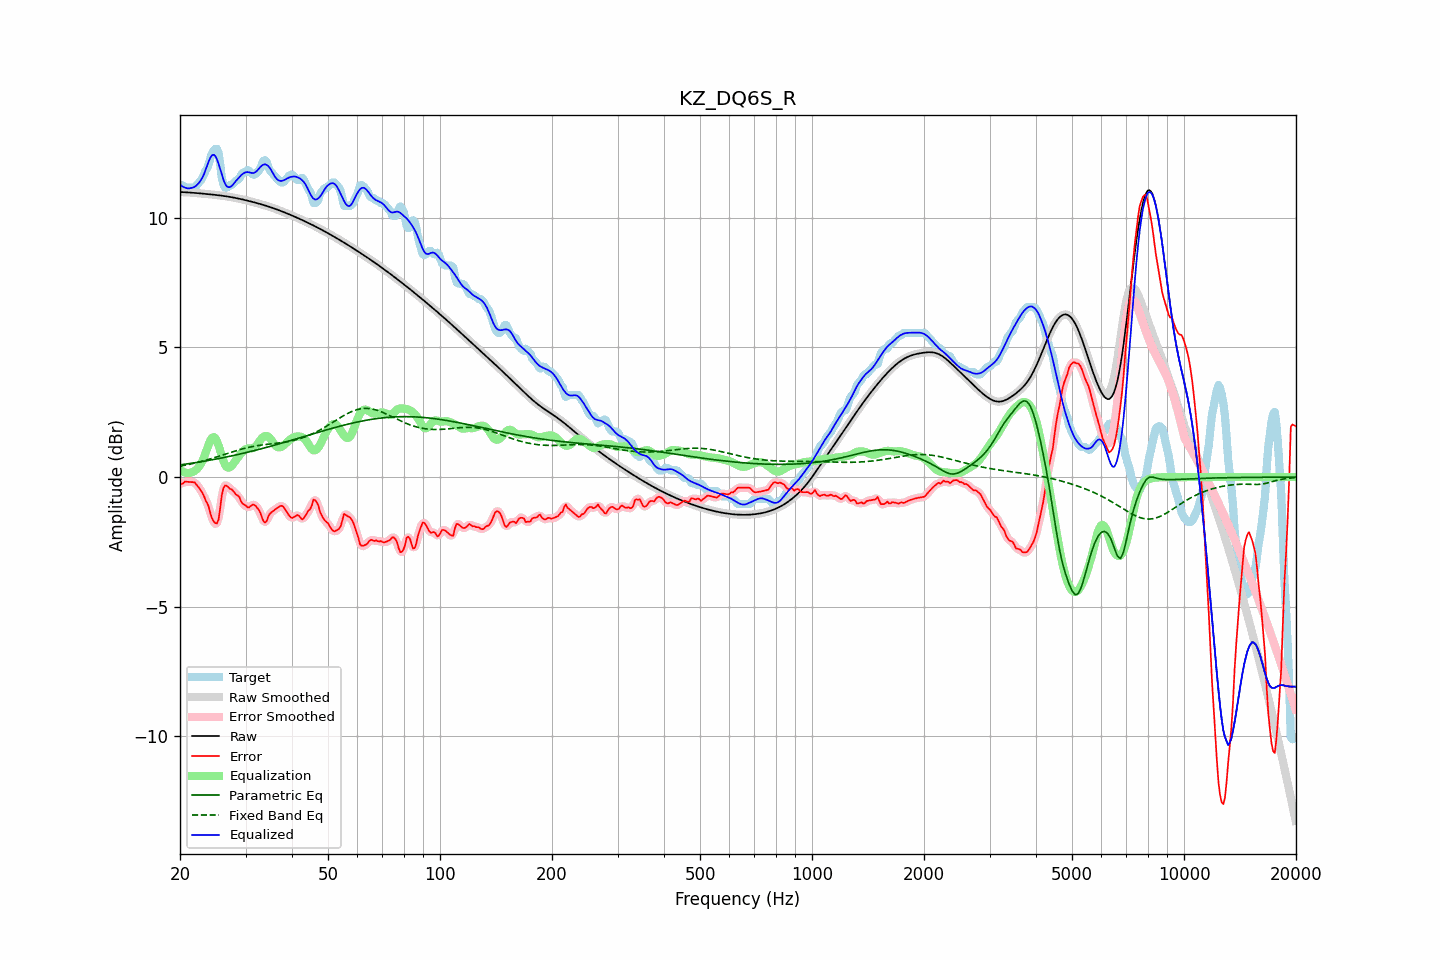

Data behind this chart, as committed beside it:
frequency, raw, error, smoothed, error_smoothed, equalization, parametric_eq, fixed_band_eq, equalized_raw, equalized_smoothed, target
20.00, 10.99, -0.23, 10.99, -0.26, 0.29, 0.47, 0.42, 11.28, 11.28, 11.23
20.20, 10.99, -0.27, 10.99, -0.23, 0.24, 0.48, 0.43, 11.23, 11.23, 11.26
20.40, 10.99, -0.24, 10.99, -0.22, 0.20, 0.49, 0.44, 11.19, 11.19, 11.23
20.61, 10.99, -0.17, 10.99, -0.20, 0.18, 0.50, 0.46, 11.16, 11.16, 11.16
20.81, 10.98, -0.18, 10.98, -0.18, 0.16, 0.51, 0.47, 11.14, 11.14, 11.16
21.02, 10.98, -0.18, 10.98, -0.18, 0.16, 0.51, 0.48, 11.14, 11.14, 11.16
21.23, 10.97, -0.19, 10.97, -0.19, 0.16, 0.52, 0.50, 11.14, 11.14, 11.16
21.44, 10.97, -0.19, 10.97, -0.18, 0.18, 0.53, 0.51, 11.15, 11.15, 11.16
21.66, 10.96, -0.20, 10.96, -0.19, 0.20, 0.54, 0.52, 11.17, 11.17, 11.16
21.87, 10.96, -0.20, 10.96, -0.22, 0.23, 0.55, 0.54, 11.19, 11.19, 11.16
22.09, 10.95, -0.27, 10.95, -0.27, 0.28, 0.56, 0.55, 11.24, 11.24, 11.22
22.31, 10.95, -0.35, 10.95, -0.34, 0.34, 0.57, 0.57, 11.29, 11.29, 11.30
22.54, 10.94, -0.43, 10.94, -0.43, 0.42, 0.58, 0.58, 11.36, 11.36, 11.37
22.76, 10.94, -0.51, 10.94, -0.51, 0.51, 0.59, 0.60, 11.45, 11.45, 11.45
22.99, 10.93, -0.62, 10.93, -0.63, 0.63, 0.60, 0.62, 11.56, 11.56, 11.56
23.22, 10.93, -0.75, 10.93, -0.75, 0.77, 0.61, 0.63, 11.69, 11.69, 11.67
23.45, 10.92, -0.91, 10.92, -0.88, 0.94, 0.62, 0.65, 11.86, 11.86, 11.83
23.69, 10.92, -1.01, 10.91, -1.03, 1.12, 0.63, 0.67, 12.04, 12.04, 11.92
23.92, 10.91, -1.18, 10.91, -1.21, 1.29, 0.65, 0.69, 12.20, 12.20, 12.08
24.16, 10.90, -1.42, 10.90, -1.40, 1.43, 0.66, 0.71, 12.33, 12.33, 12.32
24.40, 10.90, -1.60, 10.90, -1.58, 1.52, 0.67, 0.72, 12.41, 12.41, 12.50
24.65, 10.89, -1.71, 10.89, -1.72, 1.54, 0.68, 0.74, 12.43, 12.43, 12.60
24.89, 10.88, -1.78, 10.88, -1.80, 1.49, 0.69, 0.76, 12.38, 12.38, 12.66
25.14, 10.88, -1.79, 10.88, -1.77, 1.38, 0.70, 0.78, 12.26, 12.26, 12.66
25.39, 10.87, -1.63, 10.87, -1.55, 1.22, 0.71, 0.80, 12.08, 12.08, 12.50
25.65, 10.86, -1.20, 10.86, -1.18, 1.02, 0.73, 0.82, 11.88, 11.88, 12.06
25.91, 10.85, -0.70, 10.85, -0.78, 0.82, 0.74, 0.84, 11.67, 11.67, 11.55
26.16, 10.84, -0.43, 10.84, -0.46, 0.63, 0.75, 0.86, 11.48, 11.48, 11.28
26.43, 10.84, -0.33, 10.83, -0.32, 0.48, 0.76, 0.88, 11.32, 11.32, 11.16
26.69, 10.83, -0.33, 10.83, -0.33, 0.39, 0.78, 0.90, 11.22, 11.22, 11.16
26.96, 10.82, -0.38, 10.82, -0.37, 0.37, 0.79, 0.92, 11.18, 11.18, 11.20
27.23, 10.81, -0.45, 10.81, -0.43, 0.38, 0.80, 0.94, 11.18, 11.18, 11.26
27.50, 10.79, -0.47, 10.79, -0.48, 0.43, 0.82, 0.96, 11.22, 11.22, 11.26
27.77, 10.78, -0.53, 10.78, -0.54, 0.50, 0.83, 0.98, 11.28, 11.28, 11.32
28.05, 10.77, -0.60, 10.77, -0.60, 0.59, 0.84, 1.00, 11.36, 11.36, 11.37
28.33, 10.76, -0.68, 10.76, -0.66, 0.67, 0.86, 1.02, 11.43, 11.43, 11.44
28.62, 10.75, -0.71, 10.75, -0.73, 0.76, 0.87, 1.04, 11.50, 11.50, 11.46
28.90, 10.73, -0.78, 10.73, -0.82, 0.84, 0.89, 1.06, 11.57, 11.57, 11.51
29.19, 10.72, -0.94, 10.72, -0.91, 0.92, 0.90, 1.08, 11.64, 11.64, 11.66
29.48, 10.71, -1.03, 10.71, -1.00, 0.99, 0.91, 1.09, 11.69, 11.69, 11.73
29.78, 10.69, -1.07, 10.69, -1.08, 1.04, 0.93, 1.11, 11.73, 11.73, 11.76
30.08, 10.68, -1.10, 10.68, -1.13, 1.08, 0.94, 1.12, 11.76, 11.76, 11.78
30.38, 10.66, -1.17, 10.66, -1.15, 1.10, 0.96, 1.14, 11.76, 11.76, 11.84
30.68, 10.65, -1.17, 10.65, -1.15, 1.11, 0.97, 1.15, 11.75, 11.75, 11.82
30.99, 10.63, -1.11, 10.63, -1.12, 1.11, 0.99, 1.17, 11.74, 11.74, 11.74
31.30, 10.61, -1.07, 10.61, -1.08, 1.11, 1.00, 1.18, 11.72, 11.72, 11.68
31.61, 10.60, -1.06, 10.60, -1.07, 1.13, 1.02, 1.19, 11.73, 11.73, 11.66
31.93, 10.58, -1.10, 10.58, -1.11, 1.18, 1.04, 1.20, 11.76, 11.76, 11.69
32.24, 10.56, -1.19, 10.56, -1.17, 1.26, 1.05, 1.21, 11.82, 11.82, 11.75
32.57, 10.55, -1.27, 10.55, -1.27, 1.34, 1.07, 1.22, 11.89, 11.89, 11.81
32.89, 10.53, -1.38, 10.53, -1.41, 1.43, 1.08, 1.23, 11.96, 11.96, 11.91
33.22, 10.51, -1.56, 10.51, -1.56, 1.50, 1.10, 1.24, 12.02, 12.02, 12.07
33.55, 10.49, -1.71, 10.49, -1.69, 1.56, 1.12, 1.25, 12.05, 12.05, 12.20
33.89, 10.47, -1.75, 10.47, -1.73, 1.59, 1.13, 1.25, 12.06, 12.06, 12.22
34.23, 10.45, -1.69, 10.45, -1.66, 1.59, 1.15, 1.26, 12.04, 12.04, 12.14
34.57, 10.43, -1.50, 10.43, -1.54, 1.55, 1.17, 1.27, 11.99, 11.99, 11.94
34.92, 10.41, -1.40, 10.41, -1.43, 1.50, 1.18, 1.28, 11.91, 11.91, 11.82
35.27, 10.39, -1.35, 10.39, -1.34, 1.41, 1.20, 1.28, 11.81, 11.81, 11.75
35.62, 10.37, -1.31, 10.37, -1.30, 1.33, 1.22, 1.29, 11.70, 11.70, 11.68
35.97, 10.35, -1.26, 10.35, -1.26, 1.24, 1.23, 1.30, 11.59, 11.59, 11.61
... 635 more rows
